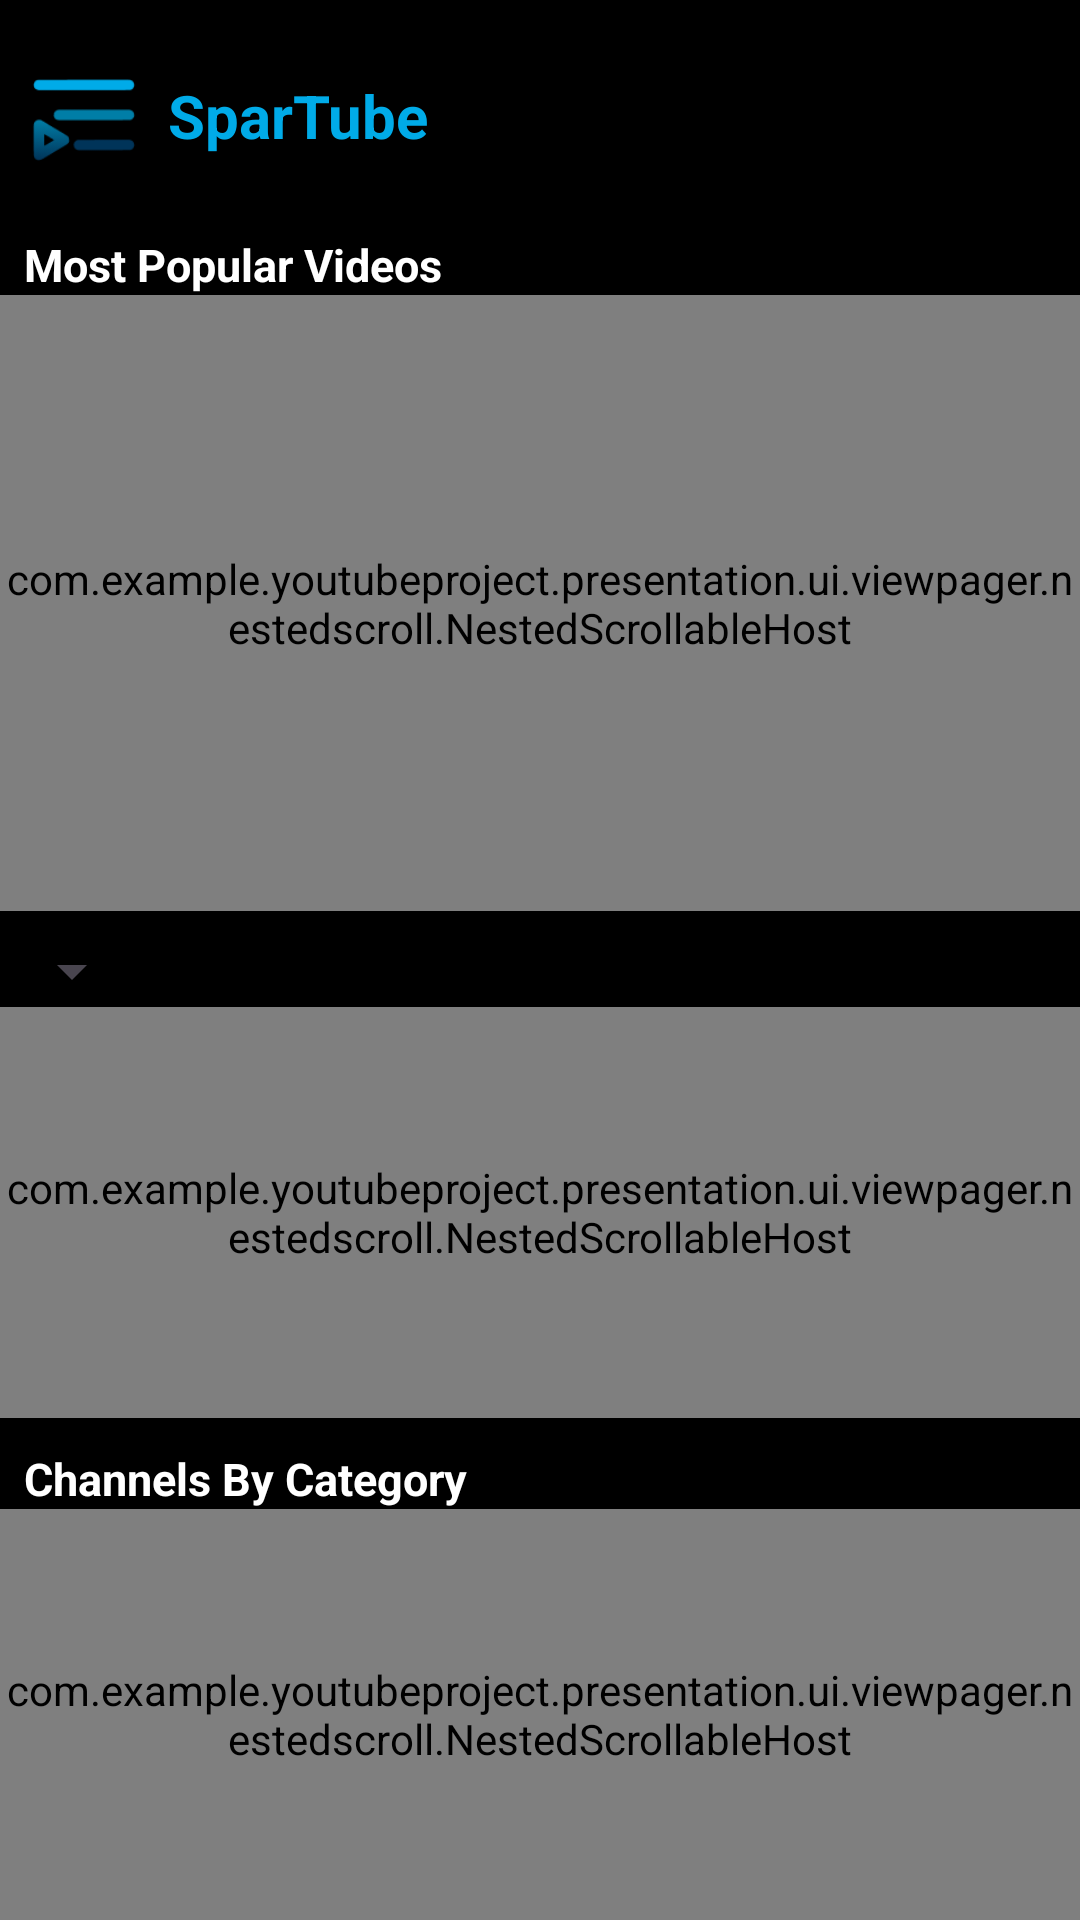

Produce the Android XML layout that renders to this screen, including the resource entries it uses.
<!-- AndroidManifest.xml: application theme Theme.YouTubeProject -->
<!-- res/layout/fragment_home.xml -->
<?xml version="1.0" encoding="utf-8"?>
<LinearLayout xmlns:android="http://schemas.android.com/apk/res/android"
    xmlns:app="http://schemas.android.com/apk/res-auto"
    xmlns:tools="http://schemas.android.com/tools"
    android:layout_width="match_parent"
    android:layout_height="match_parent"
    android:background="@android:color/black"
    tools:context=".presentation.ui.fragment.HomeFragment"
    android:orientation="vertical">

    <androidx.constraintlayout.widget.ConstraintLayout
        android:layout_width="match_parent"
        android:layout_height="wrap_content">

        <TextView
            android:id="@+id/app_logo"
            android:layout_width="40dp"
            android:layout_height="40dp"
            android:layout_marginStart="8dp"
            android:layout_marginTop="20dp"
            android:background="@drawable/logo"
            android:textColor="@android:color/white"
            android:textSize="22sp"
            app:layout_constraintStart_toStartOf="parent"
            app:layout_constraintTop_toTopOf="parent" />

        <TextView
            android:layout_width="wrap_content"
            android:layout_height="wrap_content"
            android:text="SparTube"
            android:textSize="20sp"
            android:textStyle="bold"
            android:layout_marginStart="8dp"
            android:layout_marginTop="25dp"

            android:textColor="@color/button_unselected"
            app:layout_constraintTop_toTopOf="parent"
            app:layout_constraintStart_toEndOf="@id/app_logo" />
    </androidx.constraintlayout.widget.ConstraintLayout>


    <TextView
        android:id="@+id/popular_videos"
        android:layout_width="wrap_content"
        android:layout_height="wrap_content"
        android:layout_marginStart="8dp"
        android:layout_marginTop="18dp"
        android:text="@string/popular_videos"
        android:textColor="@android:color/white"
        android:textSize="15sp"
        android:textStyle="bold"
        app:layout_constraintStart_toStartOf="parent"
        app:layout_constraintTop_toBottomOf="@id/app_logo" />

    <com.example.youtubeproject.presentation.ui.viewpager.nestedscroll.NestedScrollableHost
        android:layout_width="match_parent"
        android:layout_height="0dp"
        android:layout_weight="1.5">

        <androidx.recyclerview.widget.RecyclerView
            android:id="@+id/popular_videos_recycler_view"
            android:layout_width="match_parent"
            android:layout_height="match_parent"
            android:clipToPadding="false"
            app:layout_constraintEnd_toEndOf="parent"
            app:layout_constraintStart_toStartOf="parent"
            app:layout_constraintTop_toBottomOf="@id/popular_videos" />
    </com.example.youtubeproject.presentation.ui.viewpager.nestedscroll.NestedScrollableHost>

    <Spinner
        android:id="@+id/category_spinner"
        android:layout_width="wrap_content"
        android:layout_height="wrap_content"
        android:layout_marginTop="8dp"
        android:spinnerMode="dropdown"
        android:textStyle="bold"
        app:layout_constraintStart_toStartOf="parent"
        app:layout_constraintTop_toBottomOf="@id/popular_videos_recycler_view" />

    <com.example.youtubeproject.presentation.ui.viewpager.nestedscroll.NestedScrollableHost
        android:layout_width="match_parent"
        android:layout_height="0dp"
        android:layout_weight="1">

        <androidx.recyclerview.widget.RecyclerView
            android:id="@+id/category_recycler_view"
            android:layout_width="match_parent"
            android:layout_height="match_parent"
            android:clipToPadding="false"
            app:layout_constraintEnd_toEndOf="parent"
            app:layout_constraintStart_toStartOf="parent"
            app:layout_constraintTop_toBottomOf="@id/category_spinner" />
    </com.example.youtubeproject.presentation.ui.viewpager.nestedscroll.NestedScrollableHost>

    <TextView
        android:id="@+id/channel_category"
        android:layout_width="wrap_content"
        android:layout_height="wrap_content"
        android:layout_marginStart="8dp"
        android:layout_marginTop="10dp"
        android:text="@string/channel_category"
        android:textColor="@android:color/white"
        android:textSize="15sp"
        android:textStyle="bold"
        app:layout_constraintStart_toStartOf="parent"
        app:layout_constraintTop_toBottomOf="@id/category_recycler_view" />

    <com.example.youtubeproject.presentation.ui.viewpager.nestedscroll.NestedScrollableHost
        android:layout_width="match_parent"
        android:layout_height="0dp"
        android:layout_weight="1">

        <androidx.recyclerview.widget.RecyclerView
            android:id="@+id/channel_category_recycler_view"
            android:layout_width="match_parent"
            android:layout_height="match_parent"
            android:clipToPadding="false"
            app:layout_constraintBottom_toBottomOf="parent"
            app:layout_constraintEnd_toEndOf="parent"
            app:layout_constraintStart_toStartOf="parent"
            app:layout_constraintTop_toBottomOf="@id/channel_category" />
    </com.example.youtubeproject.presentation.ui.viewpager.nestedscroll.NestedScrollableHost>

</LinearLayout>
<!-- resources referenced by this layout -->
<resources>
  <color name="button_unselected">#FF00ABE8</color>
  <!-- drawable logo: png bitmap (drawable, 2413 bytes) -->
  <string name="channel_category">Channels By Category</string>
  <string name="popular_videos">Most Popular Videos</string>
  <style name="Theme.YouTubeProject" parent="Base.Theme.YouTubeProject" />
  <style name="Base.Theme.YouTubeProject" parent="Theme.Material3.DayNight.NoActionBar">
          
          
      </style>
</resources>
